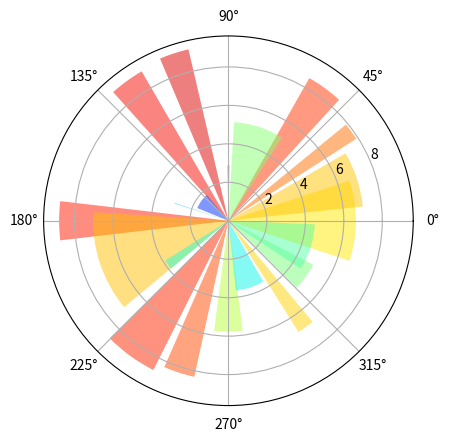

This chart was generated by the following Python code:
import numpy as np
import matplotlib.pyplot as plt

N = 20
θ = np.linspace(0.0, 2 * np.pi, N, endpoint=False)
radii = 10 * np.random.rand(N)
width = np.pi / 4 * np.random.rand(N)

ax = plt.subplot(111, polar=True)
bars = ax.bar(θ, radii, width=width, bottom=0.0)

# Use custom colors and opacity
for r, bar in zip(radii, bars):
    bar.set_facecolor(plt.cm.jet(r / 10.))
    bar.set_alpha(0.5)

plt.show()

for i in range(5):
    print('foobar')